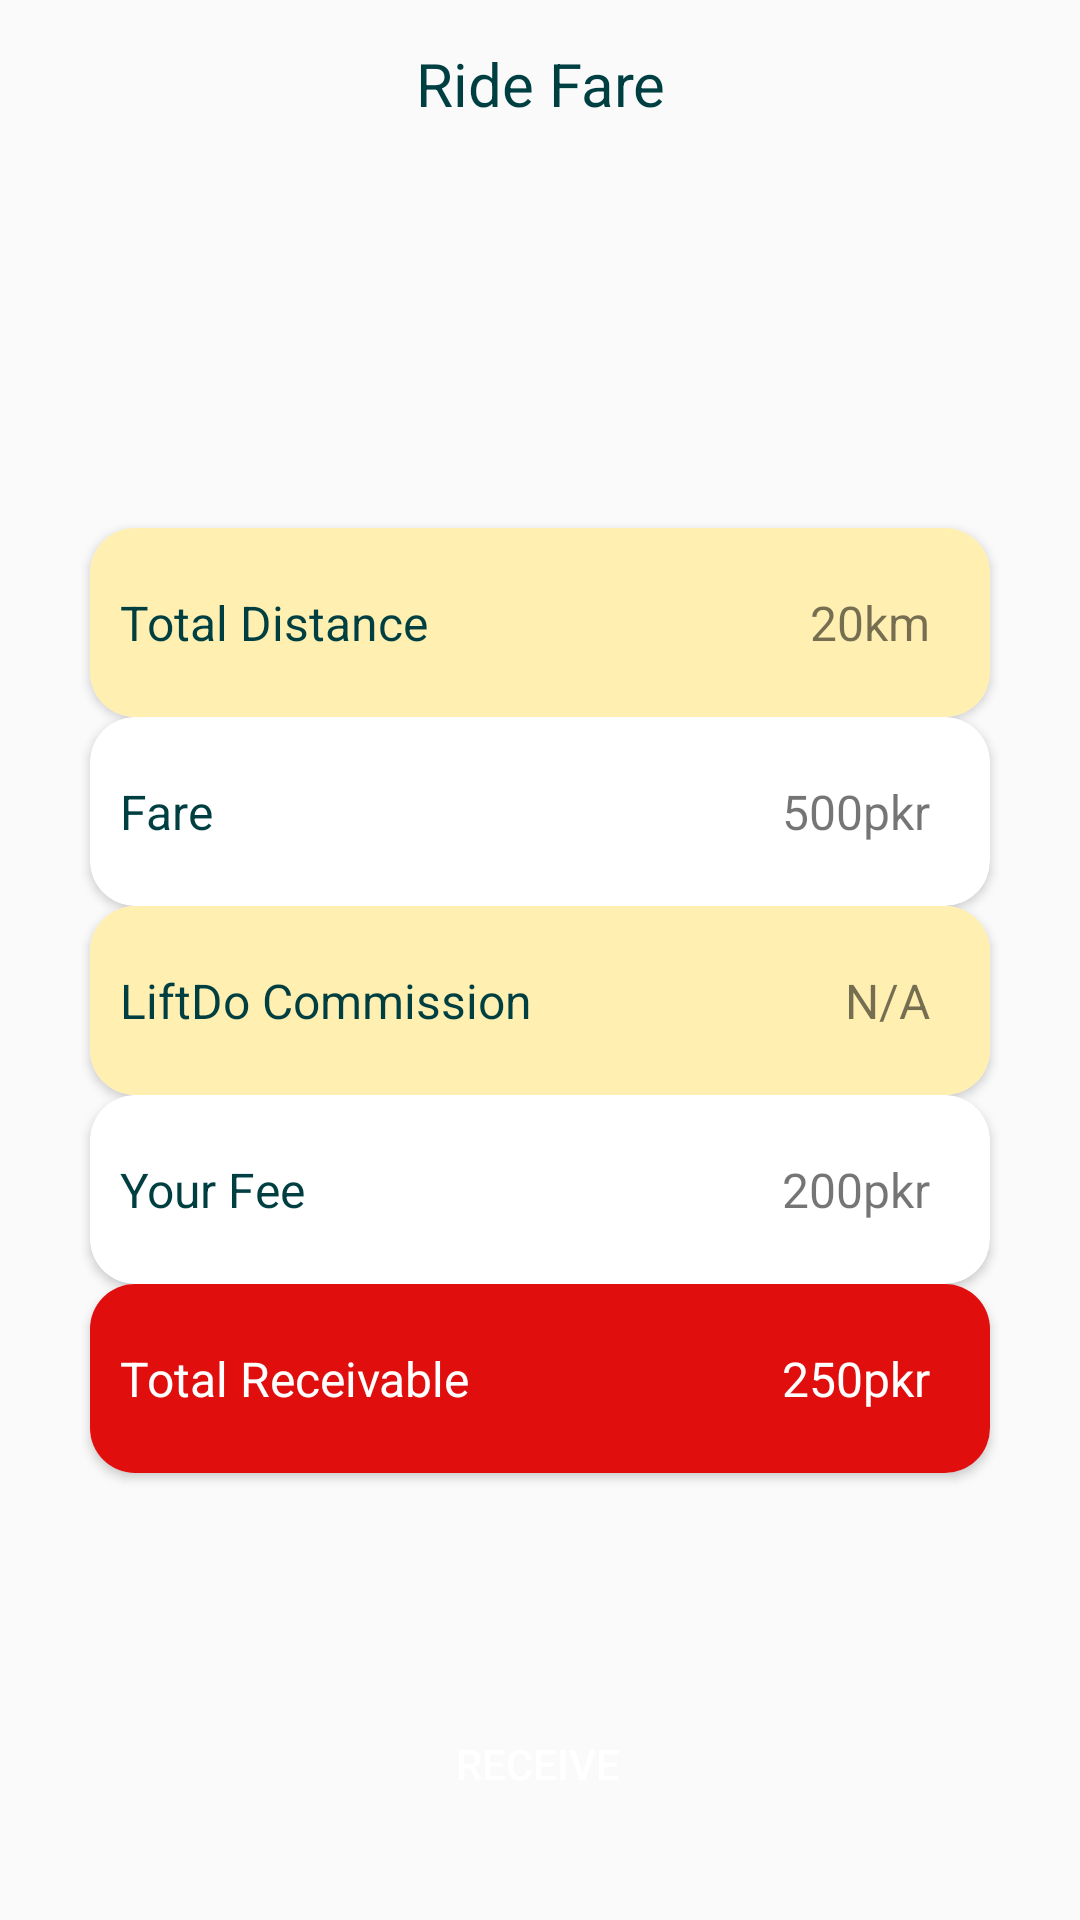

Reconstruct the res/layout file that produces this screen, plus the resources it refers to.
<!-- AndroidManifest.xml: application theme Theme.splash -->
<!-- res/layout/activity_billing.xml -->
<?xml version="1.0" encoding="utf-8"?>
<androidx.constraintlayout.widget.ConstraintLayout xmlns:android="http://schemas.android.com/apk/res/android"
    xmlns:app="http://schemas.android.com/apk/res-auto"
    xmlns:tools="http://schemas.android.com/tools"
    android:layout_width="match_parent"
    android:layout_height="match_parent"
    tools:context=".AllActivities.Cash.Billing">

    <androidx.appcompat.widget.Toolbar
        android:id="@+id/toolbar2"
        android:layout_width="match_parent"
        android:layout_height="wrap_content"
        android:minHeight="?attr/actionBarSize"
        android:theme="?attr/actionBarTheme"
        app:layout_constraintEnd_toEndOf="parent"
        app:layout_constraintHorizontal_bias="0.5"
        app:layout_constraintStart_toStartOf="parent"
        app:layout_constraintTop_toTopOf="parent">

        <TextView
            android:layout_width="wrap_content"
            android:layout_height="match_parent"
            android:layout_gravity="center"
            android:gravity="center"
            android:text="@string/ride_fare"
            android:textColor="#003F41"
            android:textSize="20sp" />
    </androidx.appcompat.widget.Toolbar>

    <androidx.cardview.widget.CardView
        android:id="@+id/cardView"
        android:layout_width="300dp"
        android:layout_height="63dp"
        android:layout_marginStart="20dp"
        android:layout_marginTop="120dp"
        android:layout_marginEnd="20dp"
        android:background="#FFEFB1"
        app:layout_constraintEnd_toEndOf="parent"
        app:layout_constraintHorizontal_bias="0.5"
        app:layout_constraintStart_toStartOf="parent"
        app:layout_constraintTop_toBottomOf="@+id/toolbar2"
        app:cardCornerRadius="15dp">

        <LinearLayout
            android:layout_width="match_parent"
            android:layout_height="match_parent"
            android:orientation="horizontal">
            <TextView
                android:layout_width="wrap_content"
                android:layout_height="match_parent"
                android:background="#FFEFB1"
                android:gravity="center_vertical"
                android:paddingStart="10dp"
                android:text="Total Distance"
                android:textColor="#003F41"
                android:textSize="16sp" />

            <TextView
                android:id="@+id/tv_totaldistance"
                android:layout_width="match_parent"
                android:layout_height="match_parent"
                android:background="#FFEFB1"
                android:gravity="right|center_vertical"
                android:paddingRight="20dp"
                android:text="20km"
                android:textSize="16sp" />

        </LinearLayout>
    </androidx.cardview.widget.CardView>




    <androidx.cardview.widget.CardView
        android:id="@+id/cardView2"
        android:layout_width="300dp"
        android:layout_height="63dp"
        android:layout_marginStart="20dp"
        android:layout_marginEnd="20dp"
        android:background="#FFEFB1"
        app:layout_constraintEnd_toEndOf="parent"
        app:layout_constraintHorizontal_bias="0.5"
        app:layout_constraintStart_toStartOf="parent"
        app:layout_constraintTop_toBottomOf="@+id/cardView"
         app:cardCornerRadius="15dp" >
        <LinearLayout
            android:layout_width="match_parent"
            android:layout_height="match_parent"
            android:orientation="horizontal">
            <TextView
                android:layout_width="wrap_content"
                android:layout_height="match_parent"
                android:gravity="center_vertical"
                android:paddingStart="10dp"
                android:text="Fare"
                android:textColor="#003F41"
                android:textSize="16sp" />
            <TextView
                android:id="@+id/tv_totalfare"
                android:layout_width="match_parent"
                android:layout_height="match_parent"
                android:gravity="right|center_vertical"
                android:paddingRight="20dp"
                android:text="500pkr"
                android:textSize="16sp"/>
        </LinearLayout>

    </androidx.cardview.widget.CardView>

    <androidx.cardview.widget.CardView
        android:id="@+id/cardView3"
        android:layout_width="300dp"
        android:layout_height="63dp"
        android:layout_marginStart="20dp"
        android:layout_marginEnd="20dp"
        app:layout_constraintEnd_toEndOf="parent"
        app:layout_constraintHorizontal_bias="0.5"
        app:layout_constraintStart_toStartOf="parent"
        app:layout_constraintTop_toBottomOf="@+id/cardView2"
        app:cardCornerRadius="15dp">

        <LinearLayout
            android:layout_width="match_parent"
            android:layout_height="match_parent"
            android:orientation="horizontal"
            android:background="#FFEFB1">
            <TextView
                android:layout_width="wrap_content"
                android:layout_height="match_parent"
                android:gravity="center_vertical"
                android:paddingStart="10dp"
                android:text="@string/liftdo_commission"
                android:textColor="#003F41"
                android:textSize="16sp" />
            <TextView
                android:id="@+id/tv_commission"
                android:layout_width="match_parent"
                android:layout_height="match_parent"
                android:gravity="right|center_vertical"
                android:paddingRight="20dp"
                android:text="N/A"
                android:textSize="16sp" />

        </LinearLayout>
    </androidx.cardview.widget.CardView>

    <androidx.cardview.widget.CardView
        android:id="@+id/cardView4"
        android:layout_width="300dp"
        android:layout_height="63dp"
        android:layout_marginStart="20dp"
        android:layout_marginEnd="20dp"
        app:layout_constraintEnd_toEndOf="parent"
        app:layout_constraintHorizontal_bias="0.5"
        app:layout_constraintStart_toStartOf="parent"
        app:layout_constraintTop_toBottomOf="@+id/cardView3"
        app:cardCornerRadius="15dp">

        <LinearLayout
            android:layout_width="match_parent"
            android:layout_height="match_parent"
            android:orientation="horizontal"
            >
            <TextView
                android:layout_width="wrap_content"
                android:layout_height="match_parent"
                android:gravity="center_vertical"
                android:paddingStart="10dp"
                android:text="Your Fee"
                android:textColor="#003F41"
                android:textSize="16sp" />
            <TextView
                android:id="@+id/tv_yourfee"
                android:layout_width="match_parent"
                android:layout_height="match_parent"
                android:gravity="right|center_vertical"
                android:paddingRight="20dp"
                android:text="200pkr"
                android:textSize="16sp"/>

        </LinearLayout>
    </androidx.cardview.widget.CardView>

    <androidx.cardview.widget.CardView
        android:id="@+id/cardView5"
        android:layout_width="300dp"
        android:layout_height="63dp"
        android:layout_marginStart="20dp"
        android:layout_marginEnd="20dp"
        android:background="#FFEFB1"
        app:layout_constraintEnd_toEndOf="parent"
        app:layout_constraintHorizontal_bias="0.5"
        app:layout_constraintStart_toStartOf="parent"
        app:layout_constraintTop_toBottomOf="@+id/cardView4"
        app:cardCornerRadius="15dp">

        <LinearLayout
            android:layout_width="match_parent"
            android:layout_height="match_parent"
            android:orientation="horizontal"
            android:background="#E10E0E">

            <TextView
                android:layout_width="wrap_content"
                android:layout_height="match_parent"
                android:gravity="center_vertical"
                android:paddingStart="10dp"
                android:text="Total Receivable"
                android:textColor="@color/white"
                android:textSize="16sp" />
            <TextView
                android:id="@+id/tv_totalReceiveable"
                android:layout_width="match_parent"
                android:layout_height="match_parent"
                android:gravity="right|center_vertical"
                android:paddingRight="20dp"
                android:text="250pkr"
                android:textSize="16sp"
                android:textColor="@color/white"/>

        </LinearLayout>
    </androidx.cardview.widget.CardView>

    <Button
        android:id="@+id/b_receiveCash"
        android:layout_width="161dp"
        android:layout_height="58dp"
        android:layout_marginTop="68dp"
        android:background="@drawable/greenbuttons"
        android:text="@string/receive"
        android:textColor="@color/white"
        app:layout_constraintEnd_toEndOf="parent"
        app:layout_constraintHorizontal_bias="0.498"
        app:layout_constraintStart_toStartOf="parent"
        app:layout_constraintTop_toBottomOf="@+id/cardView5" />

</androidx.constraintlayout.widget.ConstraintLayout>
<!-- resources referenced by this layout -->
<resources>
  <color name="white">#FFFFFFFF</color>
  <string name="liftdo_commission">LiftDo Commission</string>
  <string name="receive">Receive</string>
  <string name="ride_fare">Ride Fare</string>
  <style name="Theme.splash" parent="Theme.AppCompat.DayNight.NoActionBar">
  
          
      </style>
</resources>
